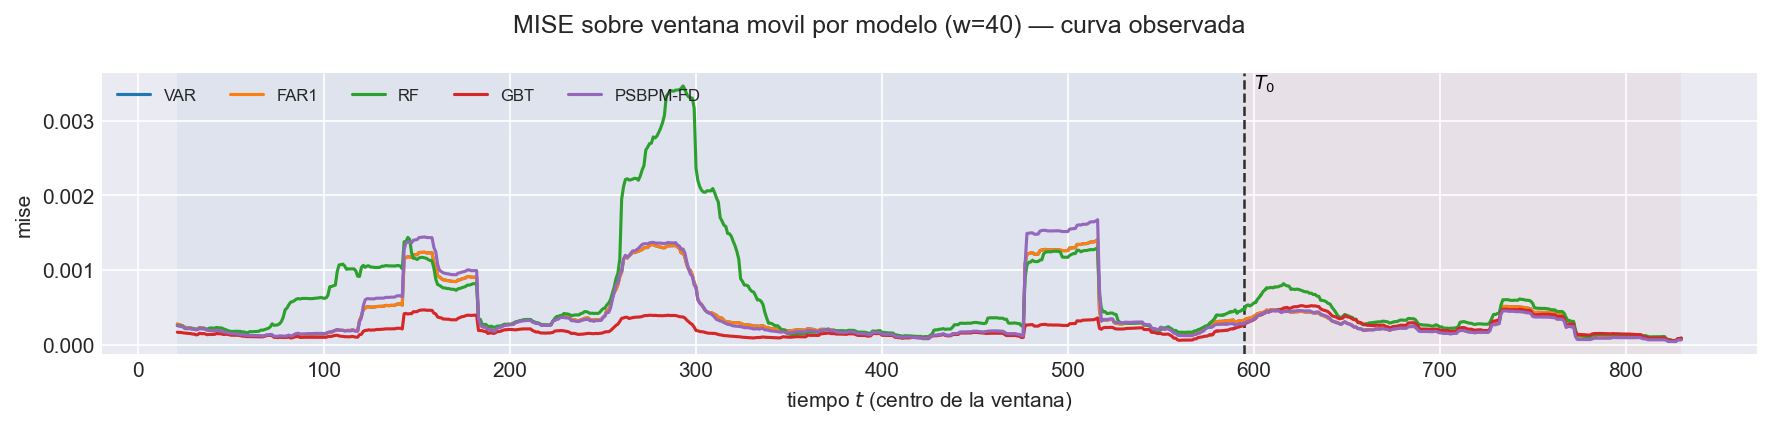

Data behind this chart, as committed beside it:
t_ini, t_fin, t_centro, bloque, n_ventana, cruza_T0, mise, rmse_f, mise_rel, modelo
2, 41, 21, train, 40, False, 0.0002759, 0.01661, 0.1751, VAR
3, 42, 22, train, 40, False, 0.0002681, 0.01637, 0.161, VAR
4, 43, 23, train, 40, False, 0.0002613, 0.01616, 0.1519, VAR
5, 44, 24, train, 40, False, 0.0002518, 0.01587, 0.1432, VAR
6, 45, 25, train, 40, False, 0.0002305, 0.01518, 0.1362, VAR
7, 46, 26, train, 40, False, 0.0002301, 0.01517, 0.1429, VAR
8, 47, 27, train, 40, False, 0.0002252, 0.01501, 0.1407, VAR
9, 48, 28, train, 40, False, 0.0002246, 0.01499, 0.141, VAR
10, 49, 29, train, 40, False, 0.0002182, 0.01477, 0.1359, VAR
11, 50, 30, train, 40, False, 0.0002157, 0.01469, 0.1357, VAR
12, 51, 31, train, 40, False, 0.0002055, 0.01433, 0.1311, VAR
13, 52, 32, train, 40, False, 0.0002103, 0.0145, 0.1318, VAR
14, 53, 33, train, 40, False, 0.0002295, 0.01515, 0.1391, VAR
15, 54, 34, train, 40, False, 0.0002242, 0.01497, 0.1308, VAR
16, 55, 35, train, 40, False, 0.0002241, 0.01497, 0.1228, VAR
17, 56, 36, train, 40, False, 0.0002137, 0.01462, 0.1102, VAR
18, 57, 37, train, 40, False, 0.0002007, 0.01417, 0.09846, VAR
19, 58, 38, train, 40, False, 0.0001973, 0.01405, 0.0943, VAR
20, 59, 39, train, 40, False, 0.0001943, 0.01394, 0.09113, VAR
21, 60, 40, train, 40, False, 0.0001897, 0.01377, 0.08975, VAR
22, 61, 41, train, 40, False, 0.000188, 0.01371, 0.08905, VAR
23, 62, 42, train, 40, False, 0.0001994, 0.01412, 0.09192, VAR
24, 63, 43, train, 40, False, 0.0001947, 0.01395, 0.08973, VAR
25, 64, 44, train, 40, False, 0.000193, 0.01389, 0.0883, VAR
26, 65, 45, train, 40, False, 0.0001858, 0.01363, 0.08627, VAR
27, 66, 46, train, 40, False, 0.0001725, 0.01313, 0.08332, VAR
28, 67, 47, train, 40, False, 0.0001723, 0.01313, 0.08786, VAR
29, 68, 48, train, 40, False, 0.0001629, 0.01276, 0.08451, VAR
30, 69, 49, train, 40, False, 0.0001555, 0.01247, 0.08012, VAR
31, 70, 50, train, 40, False, 0.0001503, 0.01226, 0.0769, VAR
32, 71, 51, train, 40, False, 0.0001488, 0.0122, 0.07597, VAR
33, 72, 52, train, 40, False, 0.0001487, 0.01219, 0.07525, VAR
34, 73, 53, train, 40, False, 0.0001434, 0.01198, 0.07288, VAR
35, 74, 54, train, 40, False, 0.0001405, 0.01185, 0.07195, VAR
36, 75, 55, train, 40, False, 0.0001386, 0.01177, 0.07178, VAR
37, 76, 56, train, 40, False, 0.0001309, 0.01144, 0.06831, VAR
38, 77, 57, train, 40, False, 0.0001307, 0.01143, 0.06859, VAR
39, 78, 58, train, 40, False, 0.0001242, 0.01114, 0.06691, VAR
40, 79, 59, train, 40, False, 0.0001213, 0.01101, 0.06701, VAR
41, 80, 60, train, 40, False, 0.0001203, 0.01097, 0.06646, VAR
42, 81, 61, train, 40, False, 0.0001201, 0.01096, 0.06548, VAR
43, 82, 62, train, 40, False, 0.0001199, 0.01095, 0.06495, VAR
44, 83, 63, train, 40, False, 0.0001185, 0.01089, 0.06448, VAR
45, 84, 64, train, 40, False, 0.0001183, 0.01088, 0.06416, VAR
46, 85, 65, train, 40, False, 0.0001168, 0.01081, 0.06394, VAR
47, 86, 66, train, 40, False, 0.000114, 0.01068, 0.06401, VAR
48, 87, 67, train, 40, False, 0.000111, 0.01054, 0.0651, VAR
49, 88, 68, train, 40, False, 0.0001166, 0.0108, 0.07183, VAR
50, 89, 69, train, 40, False, 0.0001249, 0.01118, 0.07948, VAR
51, 90, 70, train, 40, False, 0.0001243, 0.01115, 0.08386, VAR
52, 91, 71, train, 40, False, 0.0001287, 0.01135, 0.09246, VAR
53, 92, 72, train, 40, False, 0.000122, 0.01104, 0.09292, VAR
54, 93, 73, train, 40, False, 0.0001003, 0.01002, 0.08337, VAR
55, 94, 74, train, 40, False, 9.938305774335804e-05, 0.009969, 0.0869, VAR
56, 95, 75, train, 40, False, 9.813653385931675e-05, 0.009906, 0.08717, VAR
57, 96, 76, train, 40, False, 0.0001031, 0.01015, 0.09029, VAR
58, 97, 77, train, 40, False, 0.0001031, 0.01015, 0.08873, VAR
59, 98, 78, train, 40, False, 9.951135572091375e-05, 0.009976, 0.0859, VAR
60, 99, 79, train, 40, False, 9.903212562710031e-05, 0.009951, 0.08551, VAR
61, 100, 80, train, 40, False, 0.0001021, 0.0101, 0.08939, VAR
... 6,420 more rows
